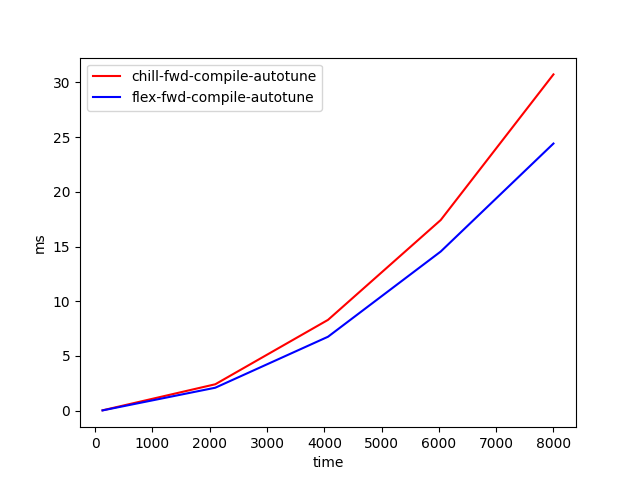

The data file committed next to this chart (first rows):
time, chill-fwd-compile-autotune, flex-fwd-compile-autotune
128, 0.03151, 0.02502
2096, 2.413, 2.098
4064, 8.297, 6.756
6032, 17.42, 14.54
8000, 30.73, 24.41
